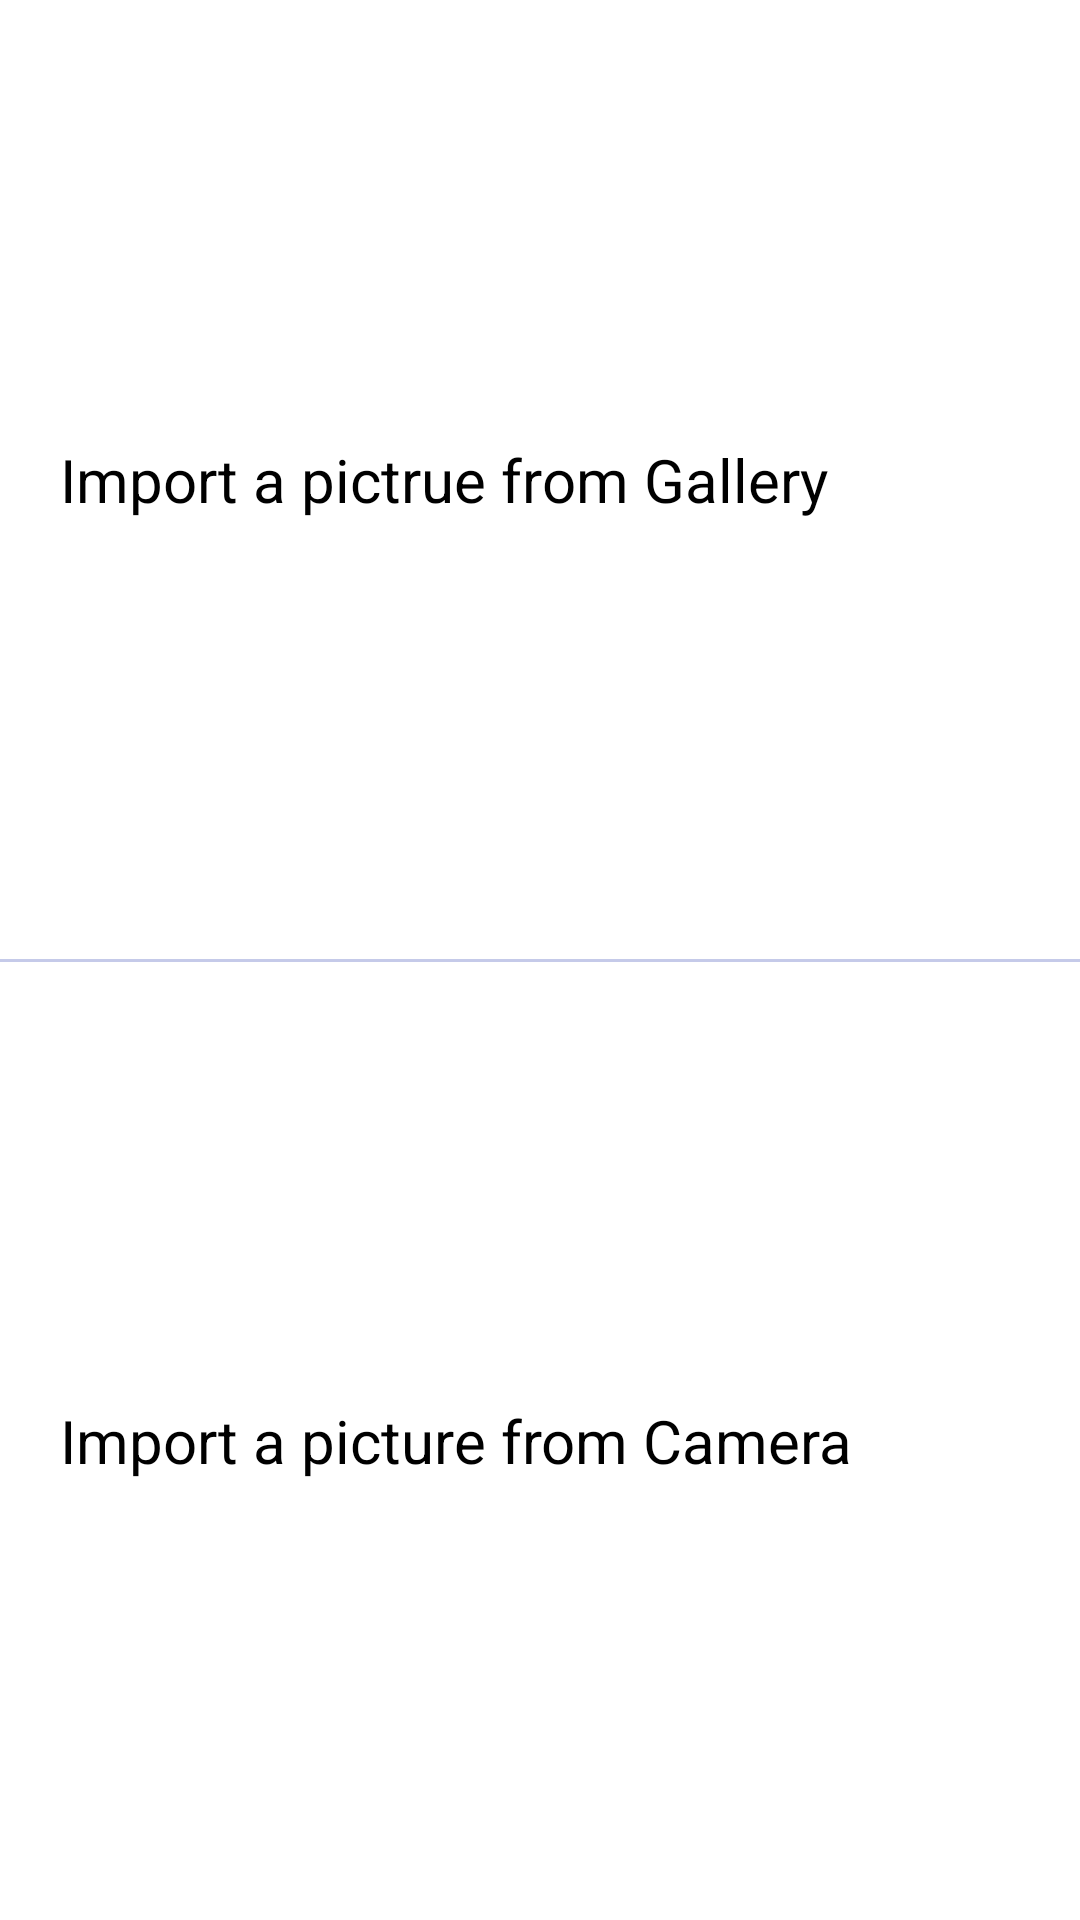

Produce the Android XML layout that renders to this screen, including the resource entries it uses.
<!-- AndroidManifest.xml: application theme AppTheme -->
<!-- res/layout/dialog_camera.xml -->
<?xml version="1.0" encoding="utf-8"?>
<LinearLayout xmlns:android="http://schemas.android.com/apk/res/android"
    android:orientation="vertical" android:layout_width="match_parent"
    android:layout_height="170dp"
    android:layout_gravity="center"
    android:background="@android:color/white">

    <TextView
        android:id="@+id/cameradialog_gallery_textview"
        android:layout_width="match_parent"
        android:layout_height="match_parent"
        android:layout_weight="1"
        android:text="Import a pictrue from Gallery"
        android:textColor="@android:color/black"
        android:textSize="20dp"
        android:gravity="center_vertical"
        android:padding="20dp"/>

    <LinearLayout
        android:layout_width="match_parent"
        android:layout_height="1dp"
        android:background="@color/quantum_grey"/>

    <TextView
        android:id="@+id/cameradialog_camera_textview"
        android:layout_width="match_parent"
        android:layout_height="match_parent"
        android:layout_weight="1"
        android:text="Import a picture from Camera"
        android:textColor="@android:color/black"
        android:textSize="20dp"
        android:gravity="center_vertical"
        android:padding="20dp"/>

</LinearLayout>
<!-- resources referenced by this layout -->
<resources>
  <color name="quantum_grey">#C5CAE9</color>
  <style name="AppTheme" parent="Theme.MaterialComponents.DayNight.NoActionBar">
          
          <item name="colorPrimary">@color/grey800</item>
          <item name="colorPrimaryDark">@color/colorBlack</item>
          <item name="colorSecondary">@color/berrymeGradiant1</item>
          <item name="bottomSheetDialogTheme">@style/BottomSheetDialog</item>
      </style>
  <color name="grey800">#424242</color>
  <color name="colorBlack">#000000</color>
  <color name="berrymeGradiant1">#FC5C7D</color>
  <style name="BottomSheetDialog" parent="@style/ThemeOverlay.MaterialComponents.BottomSheetDialog">
          <item name="bottomSheetStyle">@style/BottomSheet</item>
          <item name="android:colorBackground">@color/white</item>
      </style>
  <style name="BottomSheet" parent="Widget.MaterialComponents.BottomSheet.Modal">
          <item name="backgroundTint">@android:color/transparent</item>
      </style>
  <color name="white">#FFFFFF</color>
</resources>
